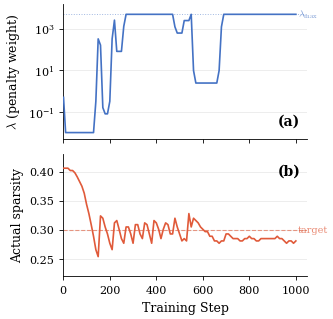

This chart was generated by the following Python code: (Note: this script raises an exception after producing the figure.)
"""Figure A.1: Lagrangian controller dynamics — two stacked panels (no dual y-axis)."""
import matplotlib
matplotlib.use('Agg')
import matplotlib.pyplot as plt
import matplotlib.patheffects as pe
import numpy as np

plt.rcParams.update({
    'font.family': 'serif',
    'font.size': 9,
    'axes.labelsize': 9,
    'xtick.labelsize': 8,
    'ytick.labelsize': 8,
    'legend.fontsize': 7.5,
    'figure.dpi': 300,
    'savefig.dpi': 300,
    'savefig.bbox': 'tight',
    'savefig.pad_inches': 0.05,
    'axes.spines.top': False,
    'axes.spines.right': False,
    'lines.linewidth': 1.3,
    'pdf.fonttype': 42,
    'ps.fonttype': 42,
    'axes.linewidth': 0.6,
    'xtick.major.width': 0.6,
    'ytick.major.width': 0.6,
    'xtick.major.size': 3,
    'ytick.major.size': 3,
    'mathtext.fontset': 'cm',
})

COL_LAMBDA = '#4472C4'
COL_SPARSITY = '#E05A3A'

OUT = '/home/ubuntu/.agent-ml-research-idea_gen_0509_14/projects/distill_sparse_swiglu/figures/paper'

raw = """1,0.406,0.50
10,0.406,0.01
20,0.406,0.01
30,0.402,0.01
40,0.402,0.01
50,0.398,0.01
60,0.391,0.01
70,0.383,0.01
80,0.375,0.01
90,0.363,0.01
100,0.344,0.01
110,0.328,0.01
120,0.309,0.01
130,0.289,0.01
140,0.266,0.32
150,0.254,327.68
160,0.324,163.84
170,0.320,0.16
180,0.305,0.08
190,0.293,0.08
200,0.277,0.32
210,0.266,327.68
220,0.312,2621.44
230,0.316,81.92
240,0.301,81.92
250,0.285,81.92
260,0.277,1310.72
270,0.305,5000.00
280,0.305,5000.00
290,0.293,5000.00
300,0.277,5000.00
310,0.309,5000.00
320,0.309,5000.00
330,0.293,5000.00
340,0.285,5000.00
350,0.312,5000.00
360,0.309,5000.00
370,0.293,5000.00
380,0.277,5000.00
390,0.316,5000.00
400,0.312,5000.00
410,0.301,5000.00
420,0.285,5000.00
430,0.301,5000.00
440,0.312,5000.00
450,0.309,5000.00
460,0.293,5000.00
470,0.293,5000.00
480,0.320,1250.00
490,0.305,625.00
500,0.293,625.00
510,0.281,625.00
520,0.285,2500.00
530,0.281,2500.00
540,0.328,2500.00
550,0.305,5000.00
560,0.320,9.77
570,0.316,2.44
580,0.312,2.44
590,0.305,2.44
600,0.301,2.44
610,0.297,2.44
620,0.297,2.44
630,0.289,2.44
640,0.289,2.44
650,0.281,2.44
660,0.281,2.44
670,0.277,9.77
680,0.281,1250.00
690,0.281,5000.00
700,0.293,5000.00
710,0.293,5000.00
720,0.289,5000.00
730,0.285,5000.00
740,0.285,5000.00
750,0.285,5000.00
760,0.281,5000.00
770,0.281,5000.00
780,0.285,5000.00
790,0.285,5000.00
800,0.289,5000.00
810,0.285,5000.00
820,0.285,5000.00
830,0.281,5000.00
840,0.281,5000.00
850,0.285,5000.00
860,0.285,5000.00
870,0.285,5000.00
880,0.285,5000.00
890,0.285,5000.00
900,0.285,5000.00
910,0.285,5000.00
920,0.289,5000.00
930,0.285,5000.00
940,0.285,5000.00
950,0.281,5000.00
960,0.277,5000.00
970,0.281,5000.00
980,0.281,5000.00
990,0.277,5000.00
1000,0.281,5000.00"""

steps, sparsities, lambdas = [], [], []
for line in raw.strip().split('\n'):
    s, sp, lam = line.split(',')
    steps.append(int(s))
    sparsities.append(float(sp))
    lambdas.append(float(lam))

steps = np.array(steps)
sparsities = np.array(sparsities)
lambdas = np.array(lambdas)
lambdas_plot = np.clip(lambdas, 1e-2, None)

fig, (ax1, ax2) = plt.subplots(
    2, 1, figsize=(3.3, 3.2), sharex=True,
    gridspec_kw={'height_ratios': [1.1, 1], 'hspace': 0.12})

# --- Top panel: lambda ---
ax1.plot(steps, lambdas_plot, color=COL_LAMBDA, linewidth=1.2, zorder=3)
ax1.set_yscale('log')
ax1.set_ylim(5e-3, 1.5e4)
ax1.set_ylabel(r'$\lambda$ (penalty weight)')
ax1.yaxis.grid(True, color='#E0E0E0', linewidth=0.4, zorder=0)
ax1.set_axisbelow(True)
ax1.text(0.97, 0.08, '(a)', transform=ax1.transAxes,
         fontsize=10, fontweight='bold', va='bottom', ha='right')

ax1.axhline(y=5000, color=COL_LAMBDA, linestyle=':', linewidth=0.7, alpha=0.5)
ax1.text(1010, 5000, r'$\lambda_{\max}$', fontsize=7, color=COL_LAMBDA,
         alpha=0.7, va='center', ha='left')

# --- Bottom panel: sparsity ---
ax2.plot(steps, sparsities, color=COL_SPARSITY, linewidth=1.2, zorder=3)
ax2.axhline(y=0.3, color=COL_SPARSITY, linestyle='--', linewidth=0.8, alpha=0.6)
ax2.text(1010, 0.3, 'target', fontsize=7, color=COL_SPARSITY,
         alpha=0.7, va='center', ha='left')

ax2.set_ylim(0.22, 0.43)
ax2.set_ylabel('Actual sparsity')
ax2.set_xlabel('Training Step')
ax2.yaxis.grid(True, color='#E0E0E0', linewidth=0.4, zorder=0)
ax2.set_axisbelow(True)
ax2.set_xlim(0, 1050)
ax2.text(0.97, 0.92, '(b)', transform=ax2.transAxes,
         fontsize=10, fontweight='bold', va='top', ha='right')

fig.subplots_adjust(left=0.18, right=0.92, top=0.97, bottom=0.12)
fig.savefig(f'{OUT}/lagrangian_dynamics.pdf')
fig.savefig(f'{OUT}/lagrangian_dynamics.png')
print('Saved lagrangian_dynamics.pdf/.png')
plt.close()
